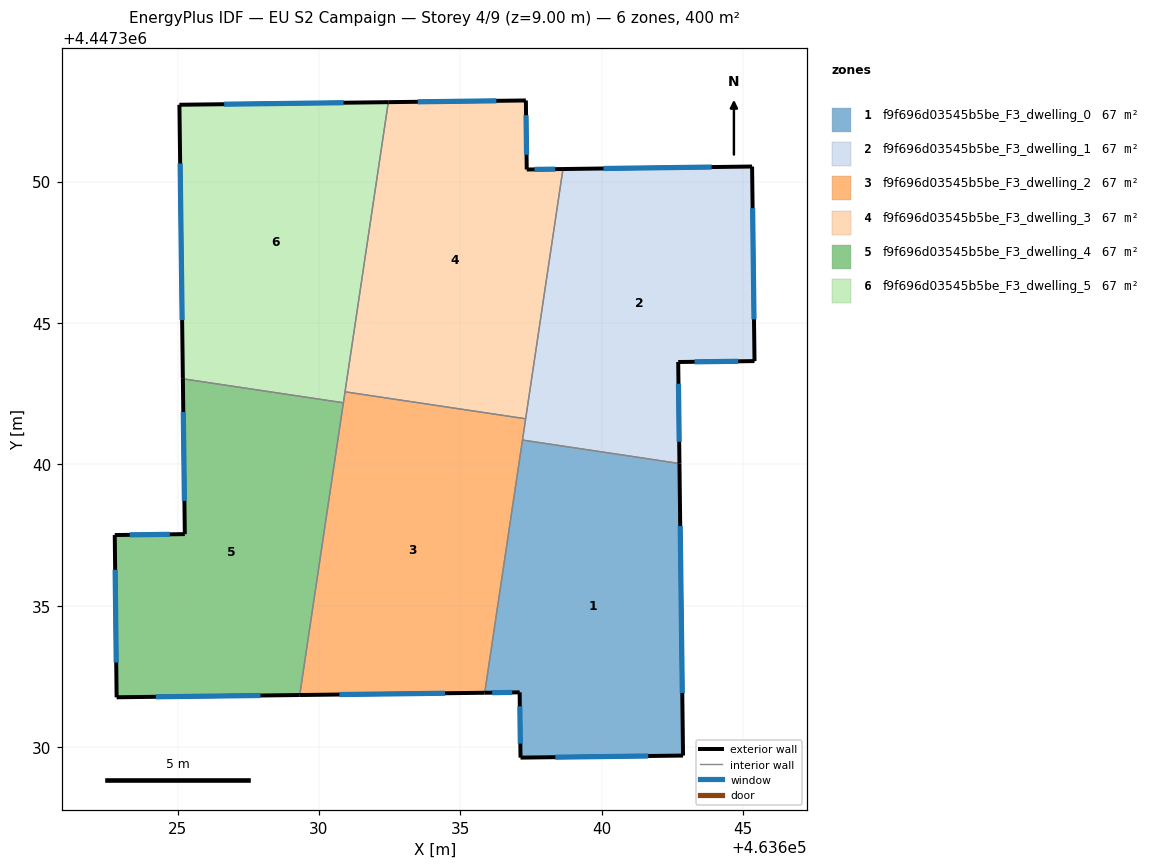
=== STOREY PLAN SPEC (per zone: floor XY polygon, exterior-wall plan segments, windows/doors) ===
zone 1: f9f696d03545b5be_F3_dwelling_0  (66.7 m²)
  floor: (463642.75, 4447340.03) (463642.88, 4447329.70) (463637.13, 4447329.62) (463637.10, 4447331.93) (463635.86, 4447331.92) (463637.20, 4447340.86)
  exterior wall: (463637.10, 4447331.93) – (463637.13, 4447329.62)  [2.3 m]
    window: (463637.11, 4447331.44) – (463637.12, 4447330.12)  [2.3 m²]
  exterior wall: (463635.86, 4447331.92) – (463637.10, 4447331.93)  [1.2 m]
    window: (463636.13, 4447331.92) – (463636.84, 4447331.93)  [1.2 m²]
  exterior wall: (463642.88, 4447329.70) – (463642.75, 4447340.03)  [10.3 m]
    window: (463642.85, 4447331.91) – (463642.78, 4447337.81)  [10.1 m²]
  exterior wall: (463637.13, 4447329.62) – (463642.88, 4447329.70)  [5.7 m]
    window: (463638.36, 4447329.64) – (463641.65, 4447329.68)  [5.6 m²]
  interior walls: 2
zone 2: f9f696d03545b5be_F3_dwelling_1  (66.7 m²)
  floor: (463645.32, 4447350.53) (463645.41, 4447343.65) (463642.71, 4447343.62) (463642.75, 4447340.03) (463637.20, 4447340.86) (463638.63, 4447350.44)
  exterior wall: (463645.32, 4447350.53) – (463638.63, 4447350.44)  [6.7 m]
    window: (463643.89, 4447350.51) – (463640.06, 4447350.46)  [6.6 m²]
  exterior wall: (463645.41, 4447343.65) – (463645.32, 4447350.53)  [6.9 m]
    window: (463645.39, 4447345.12) – (463645.34, 4447349.06)  [6.7 m²]
  exterior wall: (463642.71, 4447343.62) – (463645.41, 4447343.65)  [2.7 m]
    window: (463643.29, 4447343.62) – (463644.83, 4447343.64)  [2.6 m²]
  exterior wall: (463642.75, 4447340.03) – (463642.71, 4447343.62)  [3.6 m]
    window: (463642.74, 4447340.80) – (463642.72, 4447342.85)  [3.5 m²]
  interior walls: 3
zone 3: f9f696d03545b5be_F3_dwelling_2  (66.7 m²)
  floor: (463637.31, 4447341.61) (463635.86, 4447331.92) (463629.32, 4447331.84) (463630.92, 4447342.56)
  exterior wall: (463629.32, 4447331.84) – (463635.86, 4447331.92)  [6.5 m]
    window: (463630.72, 4447331.86) – (463634.46, 4447331.90)  [6.4 m²]
  interior walls: 5
zone 4: f9f696d03545b5be_F3_dwelling_3  (66.7 m²)
  floor: (463637.32, 4447352.87) (463637.35, 4447350.42) (463638.63, 4447350.44) (463637.31, 4447341.61) (463630.92, 4447342.56) (463632.46, 4447352.81)
  exterior wall: (463637.32, 4447352.87) – (463632.46, 4447352.81)  [4.9 m]
    window: (463636.28, 4447352.85) – (463633.50, 4447352.82)  [4.8 m²]
  exterior wall: (463637.35, 4447350.42) – (463637.32, 4447352.87)  [2.4 m]
    window: (463637.34, 4447350.95) – (463637.33, 4447352.34)  [2.4 m²]
  exterior wall: (463638.63, 4447350.44) – (463637.35, 4447350.42)  [1.3 m]
    window: (463638.36, 4447350.44) – (463637.63, 4447350.43)  [1.3 m²]
  interior walls: 3
zone 5: f9f696d03545b5be_F3_dwelling_4  (66.7 m²)
  floor: (463630.87, 4447342.17) (463629.32, 4447331.84) (463622.85, 4447331.76) (463622.78, 4447337.50) (463625.26, 4447337.53) (463625.19, 4447343.02)
  exterior wall: (463622.78, 4447337.50) – (463622.85, 4447331.76)  [5.7 m]
    window: (463622.79, 4447336.27) – (463622.83, 4447332.99)  [5.6 m²]
  exterior wall: (463625.26, 4447337.53) – (463622.78, 4447337.50)  [2.5 m]
    window: (463624.73, 4447337.52) – (463623.31, 4447337.50)  [2.4 m²]
  exterior wall: (463625.19, 4447343.02) – (463625.26, 4447337.53)  [5.5 m]
    window: (463625.20, 4447341.85) – (463625.24, 4447338.71)  [5.4 m²]
  exterior wall: (463622.85, 4447331.76) – (463629.32, 4447331.84)  [6.5 m]
    window: (463624.23, 4447331.78) – (463627.93, 4447331.82)  [6.3 m²]
  interior walls: 2
zone 6: f9f696d03545b5be_F3_dwelling_5  (66.7 m²)
  floor: (463632.46, 4447352.81) (463630.87, 4447342.17) (463625.19, 4447343.02) (463625.07, 4447352.71)
  exterior wall: (463625.07, 4447352.71) – (463625.19, 4447343.02)  [9.7 m]
    window: (463625.09, 4447350.64) – (463625.16, 4447345.10)  [9.5 m²]
  exterior wall: (463632.46, 4447352.81) – (463625.07, 4447352.71)  [7.4 m]
    window: (463630.87, 4447352.79) – (463626.65, 4447352.73)  [7.2 m²]
  interior walls: 3

=== DERIVED (storey summary) ===
Building: EU S2 Campaign
Storey: 4 of 9  (floor level z = 9.00 m)
Storey gross floor area: 400.0 m²
Zones on this storey: 6
  - f9f696d03545b5be_F3_dwelling_0: floor 66.7 m²; exterior wall 19.6 m (58.9 m²); 4 window(s) 19.2 m²; WWR 32.7%
  - f9f696d03545b5be_F3_dwelling_1: floor 66.7 m²; exterior wall 19.9 m (59.6 m²); 4 window(s) 19.5 m²; WWR 32.7%
  - f9f696d03545b5be_F3_dwelling_2: floor 66.7 m²; exterior wall 6.5 m (19.6 m²); 1 window(s) 6.4 m²; WWR 32.7%
  - f9f696d03545b5be_F3_dwelling_3: floor 66.7 m²; exterior wall 8.6 m (25.8 m²); 3 window(s) 8.4 m²; WWR 32.7%
  - f9f696d03545b5be_F3_dwelling_4: floor 66.7 m²; exterior wall 20.2 m (60.6 m²); 4 window(s) 19.8 m²; WWR 32.7%
  - f9f696d03545b5be_F3_dwelling_5: floor 66.7 m²; exterior wall 17.1 m (51.2 m²); 2 window(s) 16.7 m²; WWR 32.7%
Zone adjacency (shared interzone walls):
  - f9f696d03545b5be_F3_dwelling_0 ↔ f9f696d03545b5be_F3_dwelling_1
  - f9f696d03545b5be_F3_dwelling_0 ↔ f9f696d03545b5be_F3_dwelling_2
  - f9f696d03545b5be_F3_dwelling_1 ↔ f9f696d03545b5be_F3_dwelling_2
  - f9f696d03545b5be_F3_dwelling_1 ↔ f9f696d03545b5be_F3_dwelling_3
  - f9f696d03545b5be_F3_dwelling_2 ↔ f9f696d03545b5be_F3_dwelling_3
  - f9f696d03545b5be_F3_dwelling_2 ↔ f9f696d03545b5be_F3_dwelling_4
  - f9f696d03545b5be_F3_dwelling_2 ↔ f9f696d03545b5be_F3_dwelling_5
  - f9f696d03545b5be_F3_dwelling_3 ↔ f9f696d03545b5be_F3_dwelling_5
  - f9f696d03545b5be_F3_dwelling_4 ↔ f9f696d03545b5be_F3_dwelling_5